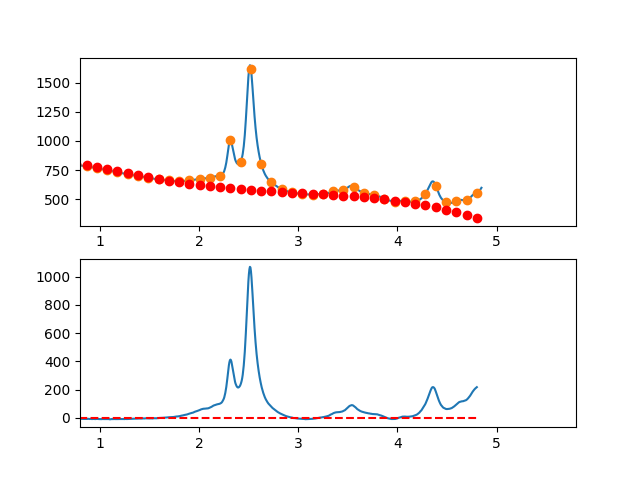

Source data for this figure (header and first rows):
3.497376620970942263e-01, -1.241013934712168520e+01
3.549127125818158923e-01, -1.038473664806758734e+01
3.600877630665375029e-01, -7.863599776223168192e+00
3.652628135512591134e-01, -3.460587852640173878e+00
3.704378640359806685e-01, -6.545599983689953660e-01
3.756129145207023345e-01, 1.673624665539250600e+00
3.807879650054239451e-01, 4.489107018033791974e+00
3.859630154901455557e-01, 8.495027938063572037e+00
3.911380659748671662e-01, 1.167752830457754953e+01
3.963131164595887768e-01, 1.291174899652480690e+01
4.014881669443103873e-01, 1.378683089285436836e+01
4.066632174290319424e-01, 1.687291487251548006e+01
4.118382679137536084e-01, 1.686114181445680060e+01
4.170133183984752190e-01, 1.526965259762778260e+01
4.221883688831968295e-01, 1.717758810097745936e+01
4.273634193679184401e-01, 1.541408920345452316e+01
4.325384698526400507e-01, 1.377129678400831381e+01
4.377135203373616612e-01, 1.508635172158790283e+01
4.428885708220832718e-01, 1.645339489514230991e+01
4.480636213068048823e-01, 1.402956718362042920e+01
4.532386717915264929e-01, 1.437100946597138318e+01
4.584137222762481034e-01, 1.591286262114454075e+01
4.635887727609697140e-01, 1.560326752808839501e+01
4.687638232456912690e-01, 1.450336506575240492e+01
4.739388737304129906e-01, 1.450629611308534095e+01
4.791139242151345456e-01, 1.393120154903670027e+01
4.842889746998561562e-01, 1.307222225255497960e+01
4.894640251845778223e-01, 1.343049910258969248e+01
4.946390756692994328e-01, 1.211917297808963667e+01
4.998141261540209879e-01, 1.172438475800367996e+01
5.049891766387426539e-01, 1.355027532128144685e+01
5.101642271234642090e-01, 1.147498554687160777e+01
5.153392776081858750e-01, 1.176165631372305143e+01
5.205143280929074301e-01, 1.236042850078513311e+01
5.256893785776289851e-01, 1.133144298700710806e+01
5.308644290623507622e-01, 1.134884065133724107e+01
5.360394795470723173e-01, 1.065576237272534854e+01
5.412145300317938723e-01, 8.747349030120290081e+00
5.463895805165155384e-01, 8.884741502471001695e+00
5.515646310012372044e-01, 8.769080668726360273e+00
5.567396814859587595e-01, 8.565507407835752929e+00
5.619147319706804256e-01, 6.083612775815595342e+00
5.670897824554018696e-01, 5.826788536950061825e+00
5.722648329401235356e-01, 8.088876632591677662e+00
5.774398834248452017e-01, 7.622719004092800787e+00
5.826149339095667568e-01, 5.382157592804560409e+00
5.877899843942884228e-01, 4.224034340080265792e+00
5.929650348790099779e-01, 4.164191187271057970e+00
5.981400853637316439e-01, 3.362470075729561358e+00
6.033151358484533100e-01, 3.755712946807534536e+00
6.084901863331748650e-01, 4.152761741857148081e+00
6.136652368178964201e-01, 3.485458402230619868e+00
6.188402873026181972e-01, 2.388644869279573868e+00
6.240153377873396412e-01, 1.262163084356870968e+00
6.291903882720613073e-01, -1.761450111862359336e-01
6.343654387567828623e-01, 1.205625240024801315e-01
6.395404892415045284e-01, -5.387236872411449440e-02
6.447155397262261944e-01, -1.102607748014747813e+00
6.498905902109477495e-01, -1.195801672517177394e+00
6.550656406956693045e-01, -1.482612200879202646e+00
6.602406911803910816e-01, -8.481973917488403458e-01
... 809 more rows
